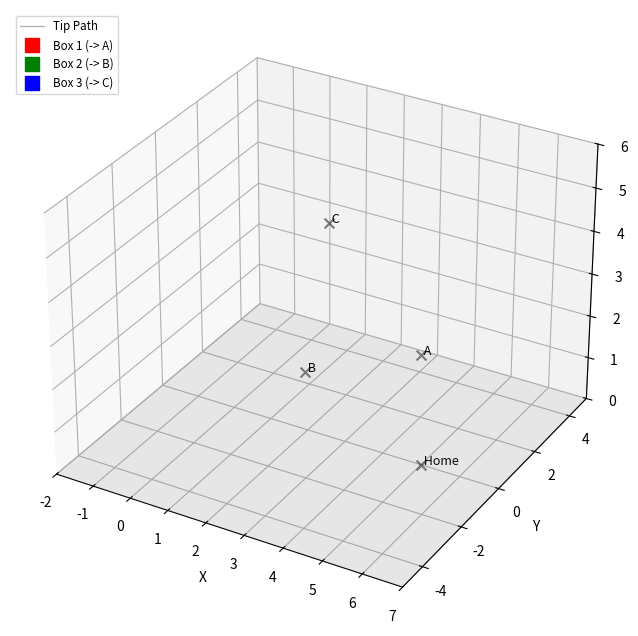

Recreate this plot in Python.
import numpy as np
import matplotlib.pyplot as plt
from mpl_toolkits.mplot3d import Axes3D
from matplotlib.animation import FuncAnimation
from scipy.optimize import minimize

# ==========================================
# 1. ROBOT PARAMETERS
# ==========================================
L_base_x = 2.0  
L_base_z = 2.0
L_arm1 = 2.0
L_arm2 = 2.0

# ==========================================
# 2. KINEMATICS FUNCTIONS
# ==========================================

def dh_transform(a, alpha, d, theta):
    ct, st = np.cos(theta), np.sin(theta)
    ca, sa = np.cos(alpha), np.sin(alpha)
    return np.array([
        [ct, -st*ca,  st*sa, a*ct],
        [st,  ct*ca, -ct*sa, a*st],
        [0,      sa,     ca,    d],
        [0,       0,      0,    1]
    ])

def forward_kinematics(q, return_all=False):
    t1, t2, t3, d4 = q
    
    # Base -> Shoulder
    T01 = dh_transform(a=L_base_x, alpha=0, d=L_base_z, theta=t1)
    # Shoulder -> Elbow (Twist Z -> Y)
    T12 = dh_transform(a=L_arm1, alpha=-np.pi/2, d=0, theta=t2)
    # Elbow -> Housing (Twist Y -> -Z)
    T23 = dh_transform(a=L_arm2, alpha=-np.pi/2, d=0, theta=t3)
    # Housing -> Tip (Extension along -Z)
    T34 = dh_transform(a=0, alpha=0, d=d4, theta=0)
    
    T02 = T01 @ T12
    T03 = T02 @ T23
    T04 = T03 @ T34
    
    if return_all:
        return [np.eye(4), T01, T02, T03, T04]
    else:
        return T04[:3, 3]

def inverse_kinematics_numerical(target_pos, seed_q):
    def cost_function(q):
        current_tip = forward_kinematics(q)
        pos_error = np.linalg.norm(current_tip - target_pos)
        pitch_cost = 0.05 * (q[2]**2) # Keep J3 flat if possible
        return pos_error + pitch_cost

    bounds = ((-np.pi, np.pi), (-np.pi, np.pi), (-np.pi/2, np.pi/2), (0.0, 3.5))
    result = minimize(cost_function, seed_q, bounds=bounds, method='SLSQP', tol=1e-5)
    return result.x

# ==========================================
# 3. TRAJECTORY GENERATION
# ==========================================

targets = {
    'Home': np.array([5.0, 0.0, 0.0]), 
    'A':    np.array([4.0, 2.0, 1.5]), 
    'B':    np.array([3.0, -2.0, 2.5]),
    'C':    np.array([1.0, 3.0, 3.5])   
}

# Explicit sequence: Home -> A -> Home -> B -> Home -> C -> Home
sequence = ['Home', 'A', 'Home', 'B', 'Home', 'C', 'Home']

full_trajectory_q = []
current_q = np.array([0.0, 0.0, 0.0, 2.0]) 
steps_per_move = 40 # Slower for better visualization

print("Generating Trajectory...")
for i in range(len(sequence) - 1):
    start_target = targets[sequence[i]]
    end_target = targets[sequence[i+1]]
    
    # Linear interpolation
    for t in np.linspace(0, 1, steps_per_move):
        target_p = start_target + (end_target - start_target) * t
        sol_q = inverse_kinematics_numerical(target_p, current_q)
        full_trajectory_q.append(sol_q)
        current_q = sol_q

full_trajectory_q = np.array(full_trajectory_q)
total_frames = len(full_trajectory_q)
print(f"Trajectory Ready: {total_frames} frames.")

# ==========================================
# 4. ANIMATION SETUP
# ==========================================
fig = plt.figure(figsize=(10, 8))
ax = fig.add_subplot(111, projection='3d')

# Robot Visuals
robot_lines = [ax.plot([], [], [], lw=4, marker='o', solid_capstyle='round')[0] for _ in range(4)]
trace_line, = ax.plot([], [], [], 'k-', lw=1, alpha=0.3, label='Tip Path')

# Box Visuals (3 separate markers)
# Box 1: Red square
box1_plot, = ax.plot([], [], [], linestyle='None', marker='s', markersize=10, color='red', label='Box 1 (-> A)')
# Box 2: Green square
box2_plot, = ax.plot([], [], [], linestyle='None', marker='s', markersize=10, color='green', label='Box 2 (-> B)')
# Box 3: Blue square
box3_plot, = ax.plot([], [], [], linestyle='None', marker='s', markersize=10, color='blue', label='Box 3 (-> C)')

link_colors = ['#333333', '#1f77b4', '#ff7f0e', '#9467bd']

# Initialize Box Positions variables
pos_b1 = targets['Home'].copy()
pos_b2 = targets['Home'].copy()
pos_b3 = targets['Home'].copy()

def init():
    for line in robot_lines:
        line.set_data([], [])
        line.set_3d_properties([])
    trace_line.set_data([], [])
    trace_line.set_3d_properties([])
    box1_plot.set_data([], [])
    box1_plot.set_3d_properties([])
    box2_plot.set_data([], [])
    box2_plot.set_3d_properties([])
    box3_plot.set_data([], [])
    box3_plot.set_3d_properties([])
    return robot_lines + [trace_line, box1_plot, box2_plot, box3_plot]

trace_x, trace_y, trace_z = [], [], []

def animate(frame_idx):
    q = full_trajectory_q[frame_idx]
    
    # --- 1. Update Robot ---
    frames = forward_kinematics(q, return_all=True)
    coords = np.array([f[:3, 3] for f in frames])
    tip_pos = coords[-1]
    
    for j in range(4):
        robot_lines[j].set_data([coords[j,0], coords[j+1,0]], [coords[j,1], coords[j+1,1]])
        robot_lines[j].set_3d_properties([coords[j,2], coords[j+1,2]])
        robot_lines[j].set_color(link_colors[j])
        
    # Trace
    trace_x.append(tip_pos[0])
    trace_y.append(tip_pos[1])
    trace_z.append(tip_pos[2])
    trace_line.set_data(trace_x, trace_y)
    trace_line.set_3d_properties(trace_z)

    # --- 2. Update Box Logic ---
    # Determine which segment of the motion we are in
    # Segments:
    # 0: Home -> A (Move Box 1)
    # 1: A -> Home (Leave Box 1)
    # 2: Home -> B (Move Box 2)
    # 3: B -> Home (Leave Box 2)
    # 4: Home -> C (Move Box 3)
    # 5: C -> Home (Leave Box 3)
    
    segment = frame_idx // steps_per_move
    if segment >= 6: segment = 5 # Clamp end state

    # --- Box 1 Logic ---
    if segment == 0:
        # Carrying Box 1
        b1_current = tip_pos
    else:
        # Box 1 is dropped at A
        b1_current = targets['A']
    
    # --- Box 2 Logic ---
    b2_visible = True
    if segment < 2:
        b2_visible = False # Not appeared yet
        b2_current = targets['Home']
    elif segment == 2:
        # Carrying Box 2
        b2_current = tip_pos
    else:
        # Box 2 is dropped at B
        b2_current = targets['B']

    # --- Box 3 Logic ---
    b3_visible = True
    if segment < 4:
        b3_visible = False # Not appeared yet
        b3_current = targets['Home']
    elif segment == 4:
        # Carrying Box 3
        b3_current = tip_pos
    else:
        # Box 3 is dropped at C
        b3_current = targets['C']

    # Update Box Plots
    box1_plot.set_data([b1_current[0]], [b1_current[1]])
    box1_plot.set_3d_properties([b1_current[2]])

    if b2_visible:
        box2_plot.set_data([b2_current[0]], [b2_current[1]])
        box2_plot.set_3d_properties([b2_current[2]])
    else:
        box2_plot.set_data([], [])
        box2_plot.set_3d_properties([])

    if b3_visible:
        box3_plot.set_data([b3_current[0]], [b3_current[1]])
        box3_plot.set_3d_properties([b3_current[2]])
    else:
        box3_plot.set_data([], [])
        box3_plot.set_3d_properties([])

    # Title info
    stage_text = sequence[segment+1] if segment+1 < len(sequence) else "Done"
    ax.set_title(f"Moving to {stage_text} | Pitch: {np.degrees(q[2]):.1f}°")
    
    return robot_lines + [trace_line, box1_plot, box2_plot, box3_plot]

# Setup Scene
ax.set_xlim(-2, 7)
ax.set_ylim(-5, 5)
ax.set_zlim(0, 6)
ax.set_xlabel('X')
ax.set_ylabel('Y')
ax.set_zlabel('Z')

# Static Markers for targets
for name, pos in targets.items():
    ax.scatter(*pos, s=50, marker='x', color='black', alpha=0.5)
    ax.text(pos[0], pos[1], pos[2], f" {name}", fontsize=9)

# Legend
ax.legend(loc='upper left', fontsize='small')

# Ground
xx, yy = np.meshgrid(np.linspace(-2, 7, 10), np.linspace(-5, 5, 10))
ax.plot_surface(xx, yy, np.zeros_like(xx), alpha=0.1, color='gray')

ani = FuncAnimation(fig, animate, frames=total_frames, init_func=init, interval=30, blit=False)
plt.show()